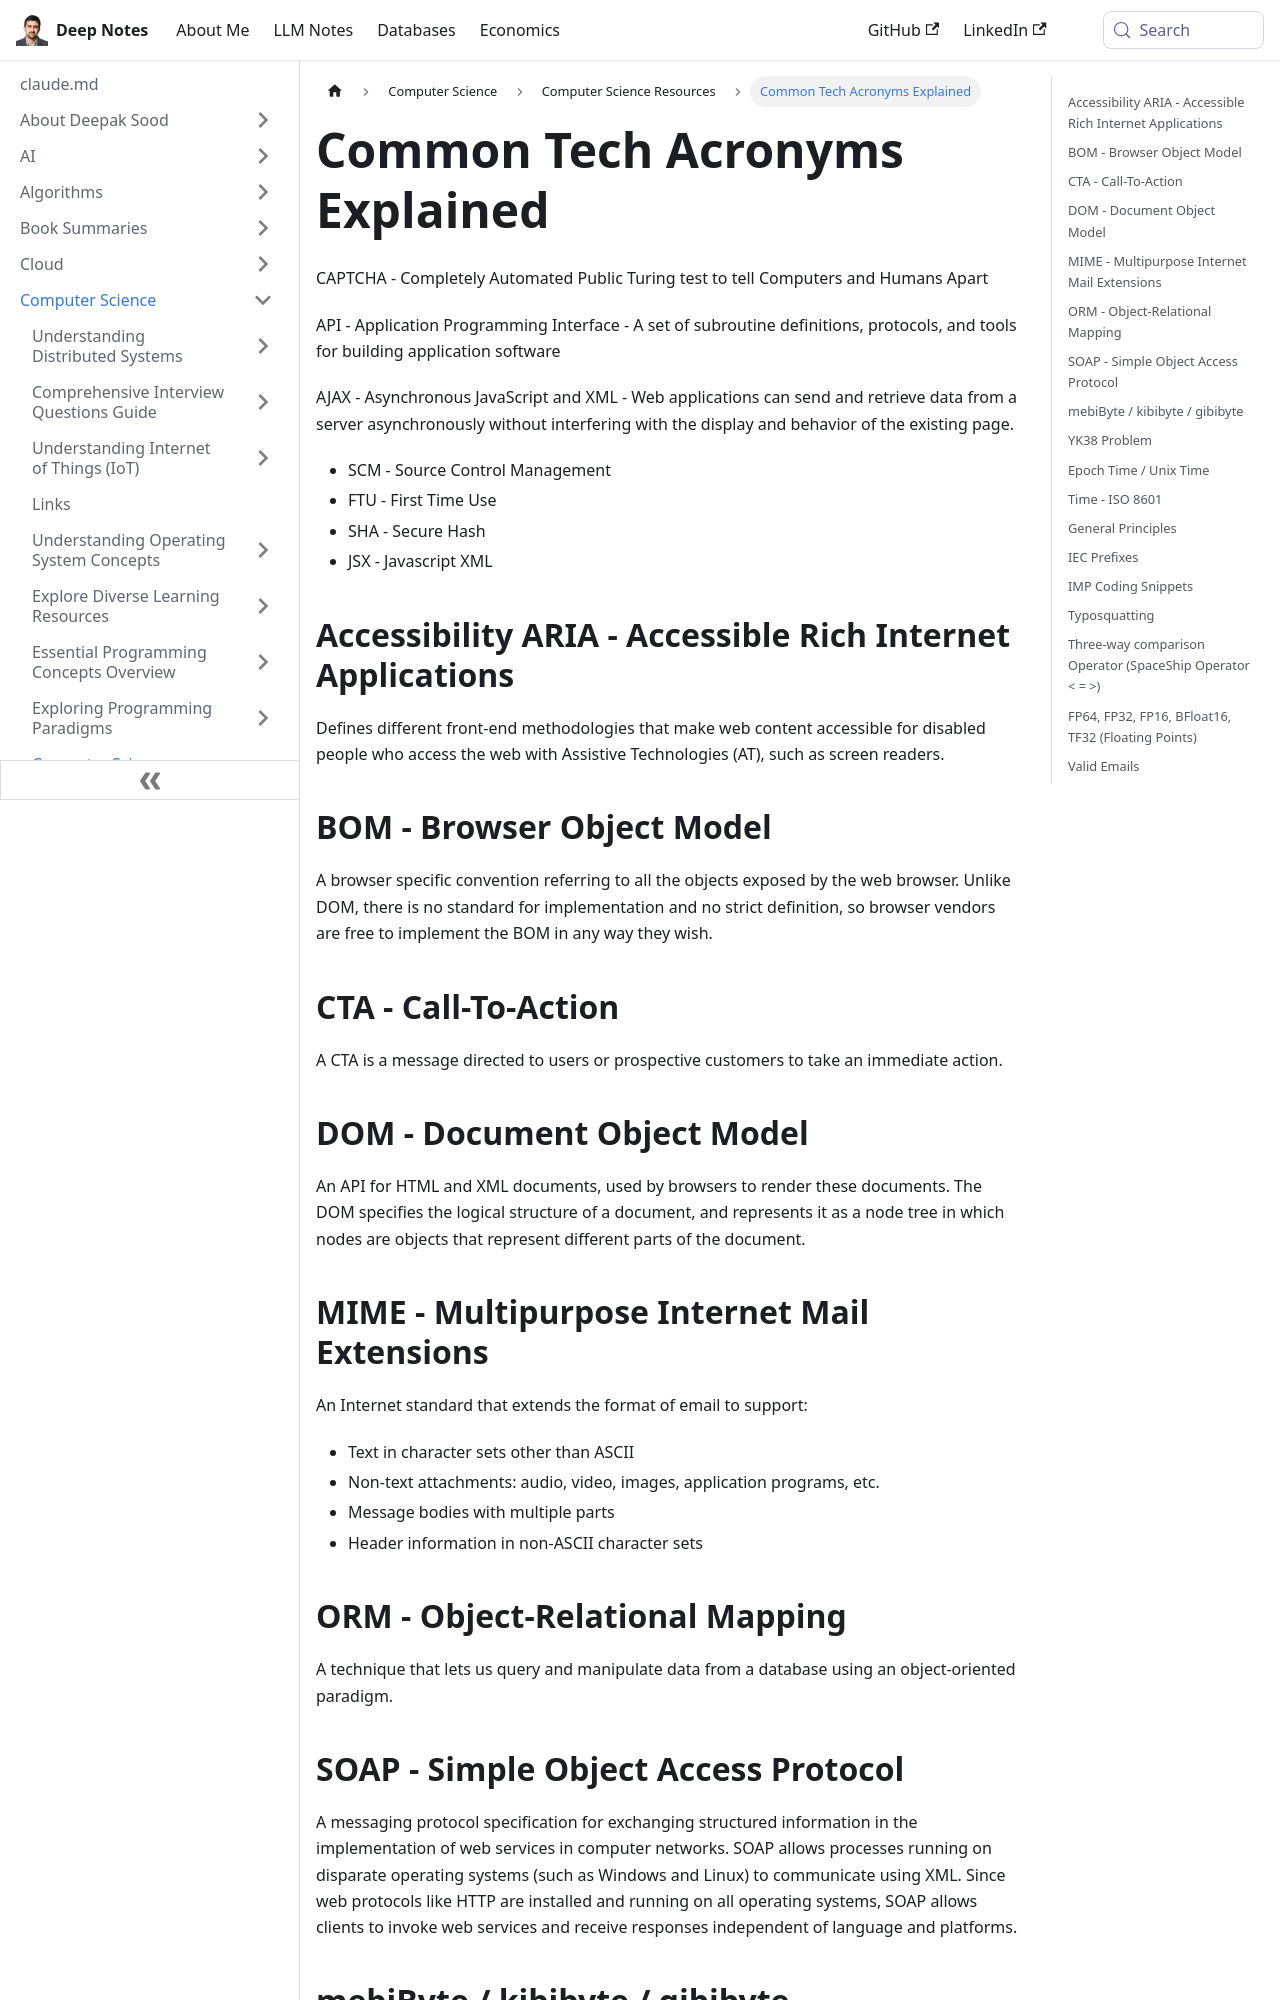

repository: deepaksood619/deepaksood619.github.io · page: computer-science/general/common/index.html · generator: docusaurus

---
slug: /computer-science/general/common
title: Common Tech Acronyms Explained
description: Explore essential tech acronyms like CAPTCHA, API, AJAX, and more, providing clarity on common terms used in web development.
created: 2023-03-05
updated: 2026-05-01
---
CAPTCHA - Completely Automated Public Turing test to tell Computers and Humans Apart

API - Application Programming Interface - A set of subroutine definitions, protocols, and tools for building application software

AJAX - Asynchronous JavaScript and XML - Web applications can send and retrieve data from a server asynchronously without interfering with the display and behavior of the existing page.

- SCM - Source Control Management
- FTU - First Time Use
- SHA - Secure Hash
- JSX - Javascript XML

### Accessibility ARIA - Accessible Rich Internet Applications

Defines different front-end methodologies that make web content accessible for disabled people who access the web with Assistive Technologies (AT), such as screen readers.

### BOM - Browser Object Model

A browser specific convention referring to all the objects exposed by the web browser. Unlike DOM, there is no standard for implementation and no strict definition, so browser vendors are free to implement the BOM in any way they wish.

### CTA - Call-To-Action

A CTA is a message directed to users or prospective customers to take an immediate action.

### DOM - Document Object Model

An API for HTML and XML documents, used by browsers to render these documents. The DOM specifies the logical structure of a document, and represents it as a node tree in which nodes are objects that represent different parts of the document.

### MIME - Multipurpose Internet Mail Extensions

An Internet standard that extends the format of email to support:

- Text in character sets other than ASCII
- Non-text attachments: audio, video, images, application programs, etc.
- Message bodies with multiple parts
- Header information in non-ASCII character sets

## ORM - Object-Relational Mapping

A technique that lets us query and manipulate data from a database using an object-oriented paradigm.

## SOAP - Simple Object Access Protocol

A messaging protocol specification for exchanging structured information in the implementation of web services in computer networks. SOAP allows processes running on disparate operating systems (such as Windows and Linux) to communicate using XML. Since web protocols like HTTP are installed and running on all operating systems, SOAP allows clients to invoke web services and receive responses independent of language and platforms.

## mebiByte / kibibyte / gibibyte

A mebibyte is a unit of data storage that equals 2 to the 20th power, or 1,048,576 bytes.

While a [megabyte](https://techterms.com/definition/megabyte) can be estimated as 10^6 or 1,000,000 bytes, a mebibyte is exactly 1,048,576 bytes. This is to avoid the ambiguity associated with the size of megabytes. A mebibyte is 1,024 [kibibytes](https://techterms.com/definition/kibibyte) and precedes the [gibibyte](https://techterms.com/definition/gibibyte) unit of measurement.

GB vs GiB: So What is the Difference? At its most basic level, one GB is defined as 1000³ (1,000,000,000) bytes and one GiB as 1024³ (1,073,741,824) bytes. That means **one GB equals 0.93 GiB**.
